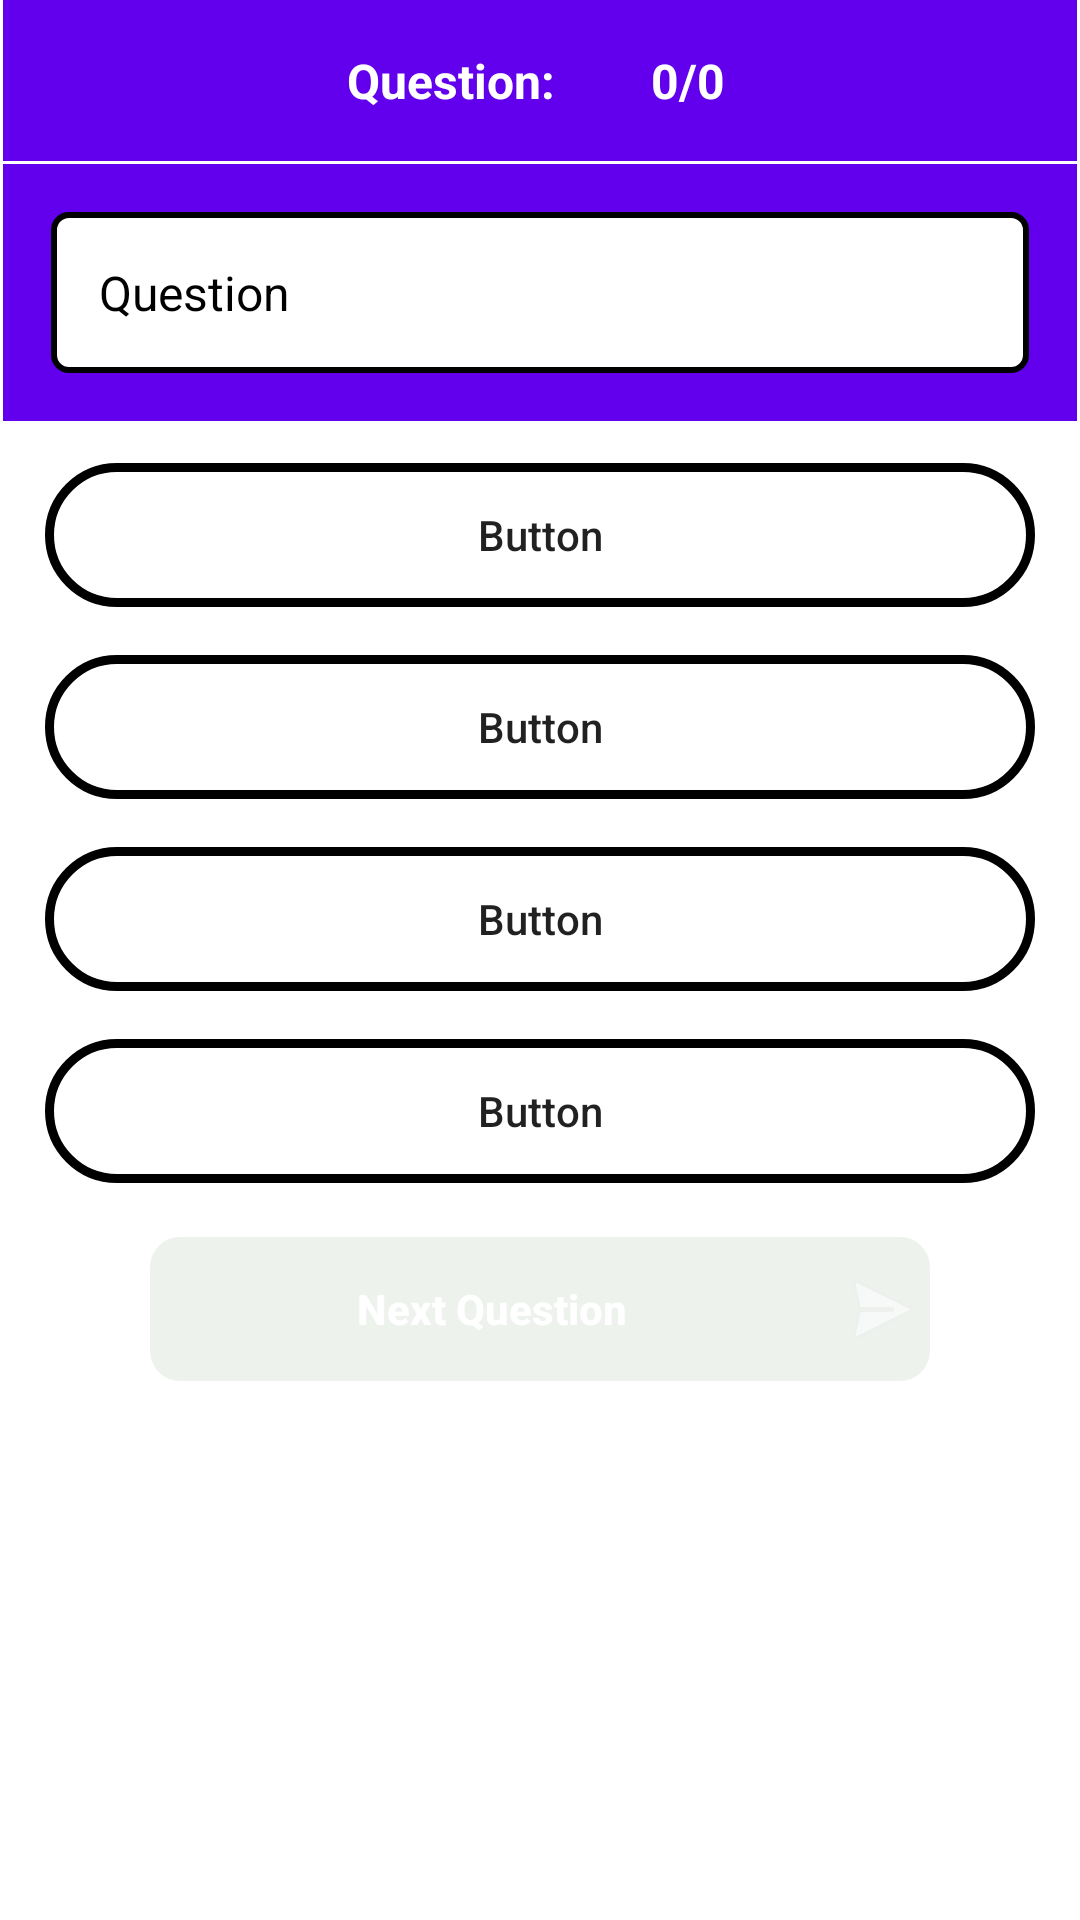

Here is an Android app screen rendered from its layout file. Give the layout XML and the strings, colors and styles it references.
<!-- AndroidManifest.xml: application theme Theme.EnglishVocabularyQuizTest -->
<!-- res/layout/activity_analogy1.xml -->
<?xml version="1.0" encoding="utf-8"?>
<RelativeLayout xmlns:android="http://schemas.android.com/apk/res/android"
    xmlns:app="http://schemas.android.com/apk/res-auto"
    xmlns:tools="http://schemas.android.com/tools"
    android:layout_width="match_parent"
    android:layout_height="match_parent"
    android:background="@drawable/blue_sky_background"
    tools:context=".AnalogyActivity1">


    <LinearLayout
        android:layout_width="match_parent"
        android:layout_height="match_parent"
        android:orientation="vertical">

        <LinearLayout
            android:layout_width="match_parent"
            android:layout_height="wrap_content"
            android:layout_marginStart="1dp"
            android:layout_marginLeft="1dp"
            android:layout_marginEnd="1dp"
            android:layout_marginRight="1dp"
            android:background="@color/design_default_color_primary"
            android:orientation="horizontal">

            <TextView
                android:id="@+id/noCounterID2"
                android:layout_width="200dp"
                android:layout_height="match_parent"
                android:gravity="right"
                android:padding="16dp"
                android:text="Question:"
                android:textColor="@android:color/white"
                android:textSize="16sp"
                android:textStyle="bold"/>

            <TextView
                android:id="@+id/noCounterID1"
                android:layout_width="200dp"
                android:layout_height="match_parent"
                android:gravity="left"
                android:padding="16dp"
                android:text="0/0"
                android:textColor="@android:color/white"
                android:textSize="16sp"
                android:textStyle="bold"/>

        </LinearLayout>

        <LinearLayout
            android:id="@+id/linearLayoutID"
            android:layout_width="match_parent"
            android:layout_height="wrap_content"
            android:layout_marginStart="1dp"
            android:layout_marginTop="1dp"
            android:layout_marginEnd="1dp"
            android:background="@color/design_default_color_primary"
            android:orientation="vertical">


            <TextView
                android:id="@+id/quesID"
                android:layout_width="match_parent"
                android:layout_height="wrap_content"
                android:layout_margin="16dp"
                android:padding="16dp"
                android:text="Question"
                android:textColor="@android:color/black"
                android:background="@drawable/question_bg"
                android:fontFamily=""

                android:textSize="16sp"/>

        </LinearLayout>

        <LinearLayout
            android:id="@+id/optLayoutID"
            android:layout_width="match_parent"
            android:layout_height="wrap_content"
            android:layout_marginStart="1dp"
            android:layout_marginLeft="1dp"
            android:layout_marginEnd="1dp"
            android:layout_marginRight="1dp"
            android:orientation="vertical"
            android:padding="6dp">

            <Button
                android:id="@+id/optBtnID1"
                android:layout_width="match_parent"
                android:layout_height="wrap_content"
                android:layout_gravity="center"
                android:layout_margin="8dp"
                android:text="Button"
                android:background="@drawable/bounder_object"
                android:backgroundTint="#000000"
                android:textAllCaps="false"

                />

            <Button
                android:id="@+id/optBtnID2"
                android:layout_width="match_parent"
                android:layout_height="wrap_content"
                android:layout_gravity="center"
                android:layout_margin="8dp"
                android:text="Button"
                android:background="@drawable/bounder_object"
                android:backgroundTint="#000000"
                android:textAllCaps="false"

                />


            <Button
                android:id="@+id/optBtnID3"
                android:layout_width="match_parent"
                android:layout_height="wrap_content"
                android:layout_gravity="center"
                android:layout_margin="8dp"
                android:text="Button"
                android:background="@drawable/bounder_object"
                android:backgroundTint="#000000"
                android:textAllCaps="false"

                />


            <Button
                android:id="@+id/optBtnID4"
                android:layout_width="match_parent"
                android:layout_height="wrap_content"
                android:layout_gravity="center"
                android:layout_margin="8dp"
                android:text="Button"
                android:background="@drawable/bounder_object"
                android:backgroundTint="#000000"
                android:textAllCaps="false"

                />



        </LinearLayout>

        <Button
            android:id="@+id/nextBtnID"
            android:layout_width="260dp"
            android:layout_height="wrap_content"
            android:layout_marginTop="4dp"
            android:alpha="0.07"
            android:background="@drawable/button_bg"
            android:backgroundTint="#044C0B"
            android:text="Next Question"
            android:layout_gravity="center"
            android:textColor="@android:color/white"
            android:textStyle="bold"
            android:textAllCaps="false"
            android:drawableRight="@android:drawable/ic_menu_send"
            android:enabled="false"/>




    </LinearLayout>


</RelativeLayout>
<!-- resources referenced by this layout -->
<resources>
  <!-- drawable bounder_object (drawable) -->
  <?xml version="1.0" encoding="utf-8"?>
  <shape android:shape="rectangle" xmlns:android="http://schemas.android.com/apk/res/android">
  
      <solid android:color="@android:color/transparent"/>
      <corners android:radius="250dp"/>
      <stroke android:color="@color/design_default_color_primary" android:width="3dp"/>
  </shape>
  <!-- drawable button_bg (drawable) -->
  <?xml version="1.0" encoding="utf-8"?>
  <shape android:shape="rectangle" xmlns:android="http://schemas.android.com/apk/res/android">
  
  
      <corners android:radius="10dp"/>
      <solid android:color="#079C39"/>
      <size
          android:height="40dp"
          android:width="40dp"
          />
  </shape>
  <!-- drawable question_bg (drawable) -->
  <?xml version="1.0" encoding="utf-8"?>
  <shape android:shape="rectangle" xmlns:android="http://schemas.android.com/apk/res/android">
  
      <solid android:color="@android:color/white"/>
      <corners android:radius="5dp"/>
      <stroke android:color="#000000" android:width="2dp"/>
  </shape>
  <style name="Theme.EnglishVocabularyQuizTest" parent="Theme.MaterialComponents.DayNight.DarkActionBar">
          
          <item name="colorPrimary">@color/purple_500</item>
          <item name="colorPrimaryVariant">@color/purple_700</item>
          <item name="colorOnPrimary">@color/white</item>
          
          <item name="colorSecondary">@color/teal_200</item>
          <item name="colorSecondaryVariant">@color/teal_700</item>
          <item name="colorOnSecondary">@color/black</item>
          
          <item name="android:statusBarColor" tools:targetApi="l">?attr/colorPrimaryVariant</item>
          
      </style>
  <color name="purple_500">#F44336</color>
  <color name="purple_700">#E91E63</color>
  <color name="white">#E91E63</color>
  <color name="teal_200">#E91E63</color>
  <color name="teal_700">#E91E63</color>
  <color name="black">#E91E63</color>
</resources>
